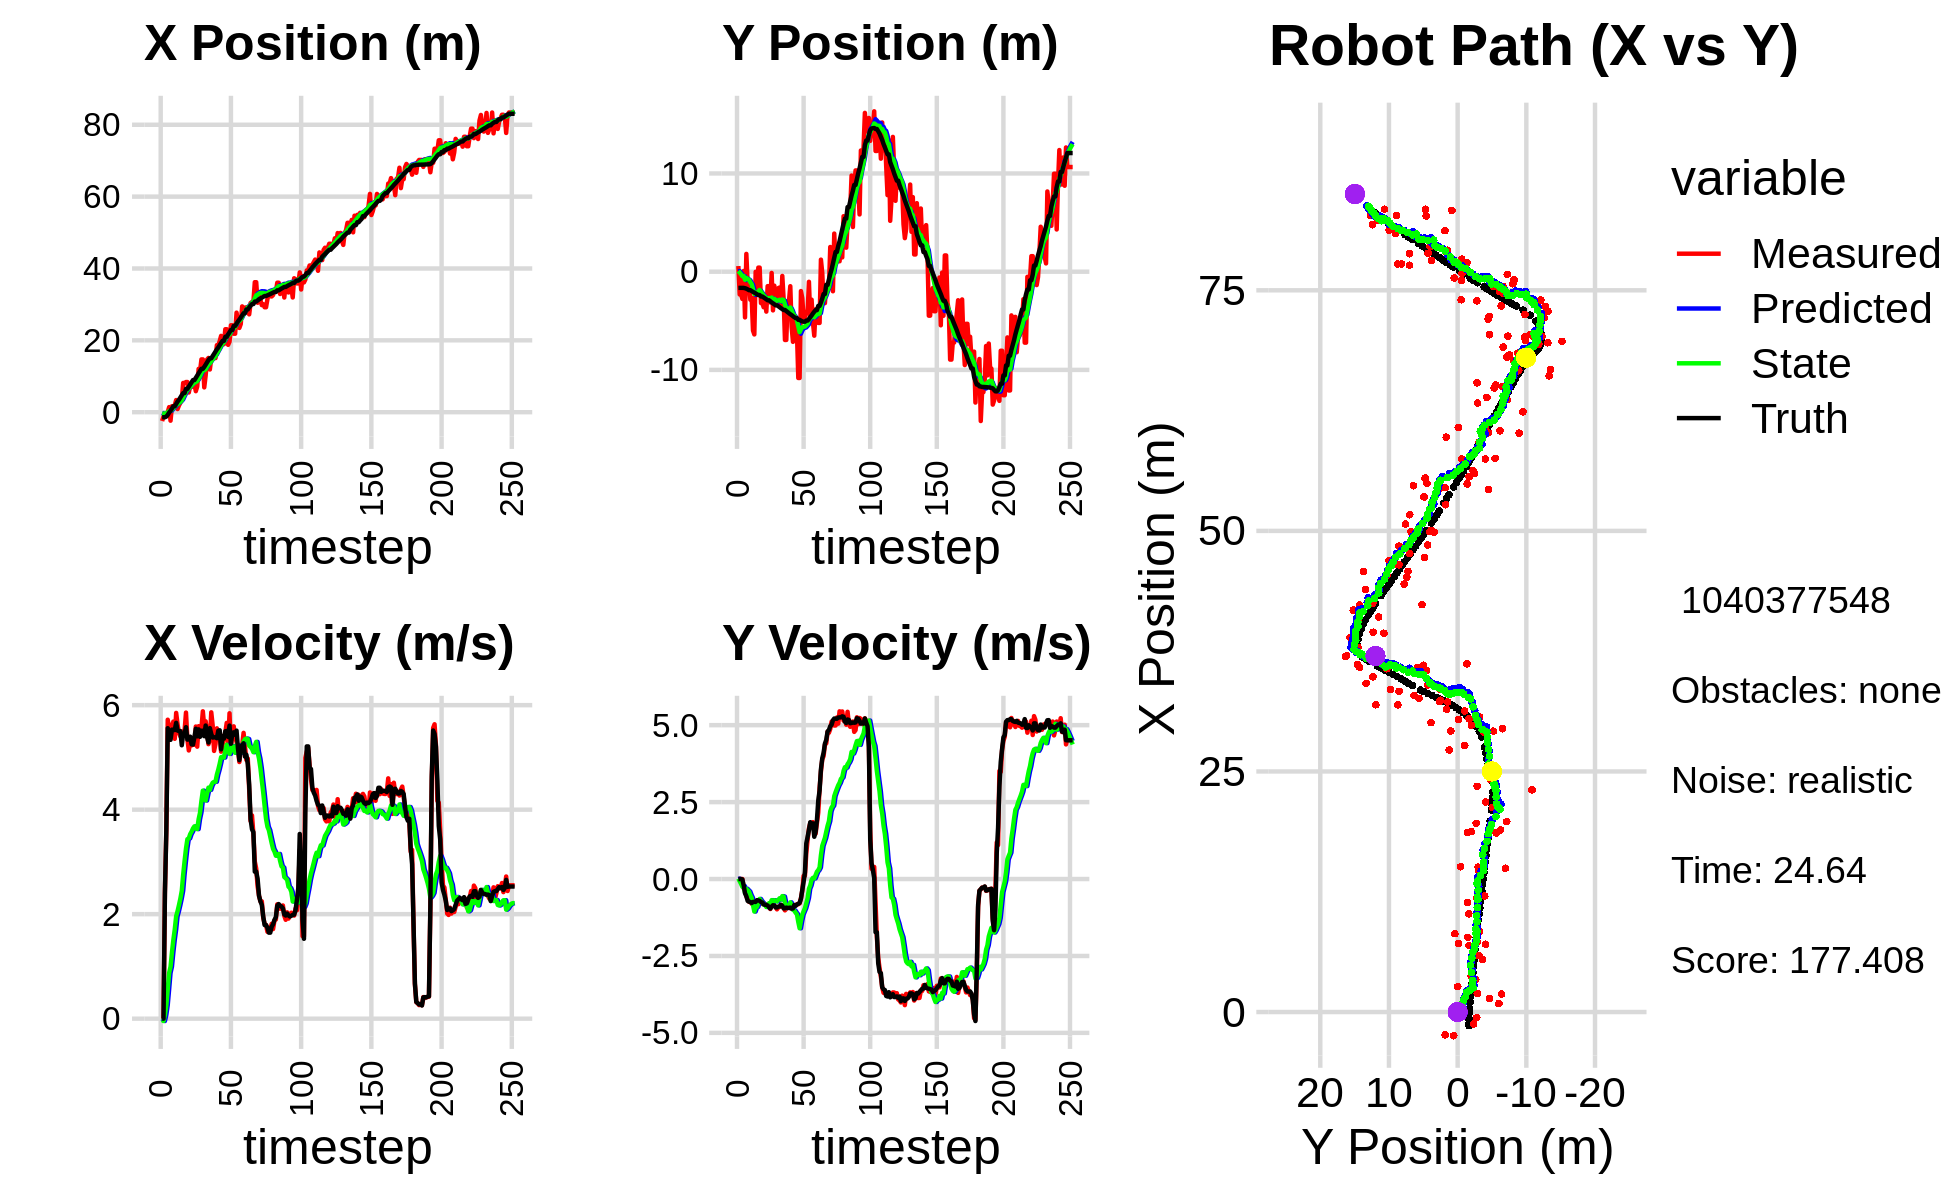

The file beside this chart, header and first rows:
-2.457348585310721312e+00, 5.734626047834995299e-01, 0.000000000000000000e+00, -0.000000000000000000e+00, 0.000000000000000000e+00, 0.000000000000000000e+00, 0.000000000000000000e+00, 0.000000000000000000e+00, -1.762420687411175579e-01, 3.169351148376888666e-02, 0.000000000000000000e+00, 0.000000000000000000e+00, -1.408749699701100200e+00, -1.648159384367960945e+00, 0.000000000000000000e+00, 0.000000000000000000e+00, 0.000000000000000000e+00, 1.729648356558755040e-04
-2.457348585310721312e+00, 5.734626047834995299e-01, 0.000000000000000000e+00, 0.000000000000000000e+00, -1.762420687411175579e-01, 3.169351148376888666e-02, 0.000000000000000000e+00, 0.000000000000000000e+00, -3.414089018946964704e-01, 6.396674982100597484e-02, -2.765580567532978373e-02, 1.281036294214315044e-02, -1.408749699701100200e+00, -1.648159384367960945e+00, 0.000000000000000000e+00, 0.000000000000000000e+00, 0.000000000000000000e+00, -7.199104584287852049e-05
-1.249157473703727428e+00, -2.319978864038196420e+00, 0.000000000000000000e+00, 0.000000000000000000e+00, -3.441744824622294252e-01, 6.524778611522029370e-02, -2.765580567532978373e-02, 1.281036294214315044e-02, -4.120144238491250666e-01, -9.284581160771555874e-02, -4.538378942161087892e-02, -7.144942834327706882e-02, -1.405457615875942867e+00, -1.648159236849085385e+00, 0.000000000000000000e+00, 0.000000000000000000e+00, 1.200000047683715820e+00, -3.484425251372158527e-04
-1.249157473703727428e+00, -2.319978864038196420e+00, 2.436999993739295434e+00, 4.551336107875060565e-04, -4.165528027912861475e-01, -9.999075444204326424e-02, -4.538378942161087892e-02, -7.144942834327706882e-02, -4.147863732578571105e-01, -2.570537113582854749e-01, 7.149228590256255511e-02, -1.554782475970444278e-01, -1.405457615875942867e+00, -1.648159236849085385e+00, 2.399999999999999911e+00, 0.000000000000000000e+00, 2.400000095367431641e+00, -1.867597893578931689e-04
-5.936132074904564293e-01, -2.773314058484561695e+00, 3.599999841849975901e+00, 6.723352199691927421e-04, -4.076371446676008703e-01, -2.726015361179899288e-01, 7.149228590256255511e-02, -1.554782475970444278e-01, -3.084316842507108802e-01, -4.586563739929115924e-01, 2.595240263505361189e-01, -2.540478072880548721e-01, -1.217709660165400498e+00, -1.648191749232857273e+00, 3.600000000000000089e+00, -1.299999999999999940e-02, 3.599999904632568359e+00, -1.867597893578931689e-04
1.199907045312379253e-02, 7.240538146189648416e-02, 5.721795839071194045e+00, -3.065168748531134080e-01, -2.824792816156572739e-01, -4.840611547217170685e-01, 2.595240263505361189e-01, -2.540478072880548721e-01, -5.910095733084735903e-02, -4.412884441883246911e-01, 5.620440795924757094e-01, -2.319948228472391849e-01, -7.419978381175988957e-01, -1.653349833418660042e+00, 5.559000000000000163e+00, -2.010000000000000120e-01, 5.563000202178955078e+00, 5.351889133453369141e-02
1.405481100326132049e+00, -4.654770733743953670e+00, 5.552039167877017789e+00, -2.974230019147260928e-01, -2.896549371599783929e-03, -4.644879264730485957e-01, 5.620440795924757094e-01, -2.319948228472391849e-01, 3.174187617293633412e-01, -8.231872323526597812e-01, 8.754572627155032816e-01, -4.401724583377909505e-01, -1.106196639557586597e-01, -1.684304596439463397e+00, 5.365999999999999659e+00, -4.640000000000000235e-01, 5.386000156402587891e+00, 5.351889133453369141e-02
-2.363228917427536935e+00, 1.810455581617622656e+00, 5.548091872262973290e+00, -5.571848519600945959e-01, 4.049644880009136694e-01, -8.672044781864388652e-01, 8.754572627155032816e-01, -4.401724583377909505e-01, 3.367482111813757673e-01, -6.396621406712217350e-01, 9.937373721969781082e-01, -3.169067247349404148e-01, 4.010227922057638117e-01, -1.731765249041629540e+00, 5.336999999999999744e+00, -5.590000000000000524e-01, 5.366000175476074219e+00, 1.000925898551940918e-01
1.663973331257353916e+00, -1.168230594710108150e+00, 5.601025140043820905e+00, -6.446406050200976789e-01, 4.361219484010736003e-01, -6.713528131447157321e-01, 9.937373721969781082e-01, -3.169067247349404148e-01, 7.423521692721080090e-01, -7.321472125460288805e-01, 1.266950822063373616e+00, -3.628722128808282710e-01, 1.019537806731867891e+00, -1.802609266137466637e+00, 5.532000000000000028e+00, -7.109999999999999654e-01, 5.578000068664550781e+00, 1.145891323685646057e-01
1.663973331257353916e+00, -1.168230594710108150e+00, 5.686025365436129242e+00, -7.401850484521981244e-01, 8.690472514784454150e-01, -7.684344338341116964e-01, 1.266950822063373616e+00, -3.628722128808282710e-01, 1.129954156107333407e+00, -8.234227419311993534e-01, 1.505876719822686560e+00, -4.060449910445330102e-01, 1.653410792427194353e+00, -1.884320364727994246e+00, 5.528999999999999915e+00, -7.349999999999999867e-01, 5.578000068664550781e+00, 1.294482499361038208e-01
1.930082798118854415e+00, -2.859446094615511580e+00, 5.356964660110580034e+00, -7.264758186812576568e-01, 1.280541828089602152e+00, -8.640272410356526489e-01, 1.505876719822686560e+00, -4.060449910445330102e-01, 1.505185971082705576e+00, -1.061778633204518263e+00, 1.706461522081108129e+00, -5.227260086592034893e-01, 1.653410792427194353e+00, -1.884320364727994246e+00, 5.524000000000000021e+00, -7.469999999999999973e-01, 5.573999881744384766e+00, 1.347910314798355103e-01
3.385037422412523256e+00, -2.631108508666827994e+00, 5.852223776442852632e+00, -8.025750037056573749e-01, 1.675832123290816433e+00, -1.114051234070438712e+00, 1.706461522081108129e+00, -5.227260086592034893e-01, 2.016430673522745742e+00, -1.266994545083707457e+00, 1.959982929950929709e+00, -6.125254500748618103e-01, 2.291060328552188441e+00, -1.970772849383525704e+00, 5.661999999999999922e+00, -7.800000000000000266e-01, 5.715000152587890625e+00, 1.362899988889694214e-01
8.798483609904278469e-01, -5.992998824953042813e+00, 5.636404136877962934e+00, -7.643917227265204506e-01, 2.212428966517838713e+00, -1.328247090091193572e+00, 1.959982929950929709e+00, -6.125254500748618103e-01, 2.236133899460196250e+00, -1.765838573437924941e+00, 2.058098917181341747e+00, -8.459919189960801722e-01, 2.936564326584429896e+00, -2.059470163708073898e+00, 5.514999999999999680e+00, -7.459999999999999964e-01, 5.565000057220458984e+00, 1.347945481538772583e-01
1.871159434420357925e+00, -6.389694707417378439e+00, 5.464995600419841004e+00, -7.334973853369117780e-01, 2.441943791178330603e+00, -1.850437765337533014e+00, 2.058098917181341747e+00, -8.459919189960801722e-01, 2.527948913456293578e+00, -2.265114166793554151e+00, 2.173794000517056624e+00, -1.057278026800734239e+00, 3.462565302982004045e+00, -2.130684392362535817e+00, 5.503999999999999559e+00, -7.399999999999999911e-01, 5.552999973297119141e+00, 1.334200352430343628e-01
2.637726783787202933e+00, -1.004640940312768148e-02, 5.403546810780836651e+00, -7.252498898533171756e-01, 2.745328313507999329e+00, -2.370841969473627575e+00, 2.173794000517056624e+00, -1.057278026800734239e+00, 2.868528477565990720e+00, -2.136195112393696860e+00, 2.298806960575556335e+00, -9.272728902314275601e-01, 4.092461466520500579e+00, -2.215447591788415327e+00, 5.503999999999999559e+00, -7.409999999999999920e-01, 5.552999973297119141e+00, 1.334200352430343628e-01
3.729927242058549641e+00, -1.962499813557205153e+00, 5.405612294711610311e+00, -7.323796057344453825e-01, 3.098409173623546398e+00, -2.228922401416839616e+00, 2.298806960575556335e+00, -9.272728902314275601e-01, 3.288376689393345043e+00, -2.195047875474414045e+00, 2.447344440281994604e+00, -9.044793484415887264e-01, 4.708500742598020317e+00, -2.298354492619009815e+00, 5.232999999999999652e+00, -6.870000000000000551e-01, 5.276999950408935547e+00, 1.346650570631027222e-01
8.141510606058140809e+00, 4.133005281687757715e-01, 5.500348154147587820e+00, -6.863101601825796205e-01, 3.533111133421544370e+00, -2.285495810318572740e+00, 2.447344440281994604e+00, -9.044793484415887264e-01, 4.111692877178000138e+00, -2.024500971272764183e+00, 2.757529032827453985e+00, -7.663163750944615993e-01, 5.324465632461961029e+00, -2.376491294258888498e+00, 5.455000000000000071e+00, -6.949999999999999512e-01, 5.499000072479248047e+00, 1.241342052817344666e-01
8.141510606058140809e+00, 4.133005281687757715e-01, 5.512718928157699594e+00, -7.158290220290334238e-01, 4.387445780460745404e+00, -2.101132608782210198e+00, 2.757529032827453985e+00, -7.663163750944615993e-01, 4.869074565614835315e+00, -1.864967485324874108e+00, 3.017760421632879719e+00, -6.460704448855376647e-01, 5.324465632461961029e+00, -2.376491294258888498e+00, 5.453000000000000291e+00, -7.079999999999999627e-01, 5.499000072479248047e+00, 1.291279345750808716e-01
8.396235465604977577e+00, -3.197903261566252375e+00, 5.858454576669456237e+00, -7.864021314550452280e-01, 5.170850607778123553e+00, -1.929574529813427919e+00, 3.017760421632879719e+00, -6.460704448855376647e-01, 5.603134886742289211e+00, -2.053984493350818674e+00, 3.256865523606154778e+00, -7.122505595321910743e-01, 6.485600352663496437e+00, -2.528392421242890542e+00, 5.578999999999999737e+00, -7.489999999999999991e-01, 5.629000186920166016e+00, 1.334360837936401367e-01
8.396235465604977577e+00, -3.197903261566252375e+00, 5.353155734445413927e+00, -8.093948693462696964e-01, 5.928821439102904378e+00, -2.125209549304037715e+00, 3.256865523606154778e+00, -7.122505595321910743e-01, 6.255872415274797760e+00, -2.229425068557433942e+00, 3.435321877070520724e+00, -7.669155094948039153e-01, 6.485600352663496437e+00, -2.528392421242890542e+00, 5.341000000000000192e+00, -7.630000000000000115e-01, 5.394999980926513672e+00, 1.500629186630249023e-01
5.484528541518089995e+00, -3.620952354646199911e+00, 5.133650522222997559e+00, -7.762057746550065085e-01, 6.599404602981850054e+00, -2.306116619506914489e+00, 3.435321877070520724e+00, -7.669155094948039153e-01, 6.557290666330108486e+00, -2.428848080458255509e+00, 3.451546838131770212e+00, -8.282411551092240254e-01, 7.098751902198858765e+00, -2.618367300791331509e+00, 5.347000000000000419e+00, -8.239999999999999547e-01, 5.409999847412109375e+00, 1.500629186630249023e-01
7.266147941386596365e+00, -2.848434300985911882e+00, 5.286158782719398097e+00, -8.109438046527012167e-01, 6.902445350143285197e+00, -2.511672195969178123e+00, 3.451546838131770212e+00, -8.282411551092240254e-01, 7.010977486587703922e+00, -2.542214411603016977e+00, 3.532390377753798383e+00, -8.429353207260811276e-01, 7.715573191311821510e+00, -2.713198946869916028e+00, 5.397000000000000242e+00, -8.389999999999999680e-01, 5.461999893188476562e+00, 1.522221565246582031e-01
7.045514345326563621e+00, -4.065147922689581250e+00, 5.230464424181962002e+00, -8.305768764973706642e-01, 7.364216524363083494e+00, -2.626507943675624901e+00, 3.532390377753798383e+00, -8.429353207260811276e-01, 7.399850620621577946e+00, -2.759746871339939123e+00, 3.580082691818575302e+00, -9.086053550692340108e-01, 8.340605616508621978e+00, -2.811354206156509772e+00, 5.250000000000000000e+00, -8.419999999999999707e-01, 5.316999912261962891e+00, 1.574811041355133057e-01
7.759123206338834677e+00, -1.473417566954766444e+00, 5.320825090050842476e+00, -8.670058477668532992e-01, 7.757858889803435076e+00, -2.850607406846862535e+00, 3.580082691818575302e+00, -9.086053550692340108e-01, 7.826372590762749937e+00, -2.720679041063051251e+00, 3.641778815561812266e+00, -8.432352560318320256e-01, 8.946707606450674533e+00, -2.909835266056014724e+00, 5.246999999999999886e+00, -8.619999999999999885e-01, 5.316999912261962891e+00, 1.615261584520339966e-01
7.759123206338834677e+00, -1.473417566954766444e+00, 5.243124962200900185e+00, -9.128663182368327300e-01, 8.190550472318930630e+00, -2.805002566666234376e+00, 3.641778815561812266e+00, -8.432352560318320256e-01, 8.210797647020459777e+00, -2.684319150332757697e+00, 3.680762633026655184e+00, -7.854931718859590184e-01, 8.946707606450674533e+00, -2.909835266056014724e+00, 5.386999999999999567e+00, -9.170000000000000373e-01, 5.465000152587890625e+00, 1.723793596029281616e-01
5.849898934099178938e+00, -3.131008709096299469e+00, 5.591679570226768980e+00, -9.747291553792399865e-01, 8.578873910323125074e+00, -2.762868467521353733e+00, 3.680762633026655184e+00, -7.854931718859590184e-01, 8.385140415112143586e+00, -2.805547972236110077e+00, 3.638185266460048695e+00, -8.116006446077630443e-01, 9.565420985001297893e+00, -3.016806649321480016e+00, 5.549000000000000377e+00, -9.599999999999999645e-01, 5.631000041961669922e+00, 1.725836396217346191e-01
7.133502364451116406e+00, -1.300279365125244502e-01, 5.206301829218384469e+00, -8.297008699068060267e-01, 8.748958941758148811e+00, -2.886708036696886470e+00, 3.638185266460048695e+00, -8.116006446077630443e-01, 8.651186051758536166e+00, -2.631290840606114401e+00, 3.628158498141254462e+00, -6.861797990212471499e-01, 1.020019805462866991e+01, -3.127789901579293819e+00, 5.403999999999999915e+00, -8.960000000000000187e-01, 5.478000164031982422e+00, 1.580357849597930908e-01
1.205168998213392761e+01, -3.940487729623798785e+00, 5.597531723125369396e+00, -8.586086526191458734e-01, 9.014001901572662234e+00, -2.699908820508239327e+00, 3.628158498141254462e+00, -6.861797990212471499e-01, 9.388804089666637154e+00, -2.822885950286017298e+00, 3.817607111660846986e+00, -7.513508114115343695e-01, 1.082859694986420607e+01, -3.229383396240254278e+00, 5.536999999999999922e+00, -8.519999999999999796e-01, 5.603000164031982422e+00, 1.522042602300643921e-01
1.138599054491746188e+01, -1.424658941056887951e+00, 5.589624310726923007e+00, -8.573957300238018719e-01, 9.770564800832721275e+00, -2.898021031427170602e+00, 3.817607111660846986e+00, -7.513508114115343695e-01, 9.997782789019327154e+00, -2.765828242071288745e+00, 3.943117279688164611e+00, -6.890908093961890524e-01, 1.145685851573521852e+01, -3.326171921612767868e+00, 5.394999999999999574e+00, -8.609999999999999876e-01, 5.462999820709228516e+00, 1.522042602300643921e-01
1.469779837100231923e+01, -3.062777028715383931e+00, 5.555801056655030656e+00, -8.985856505596147015e-01, 1.039209451698814313e+01, -2.834737323010907861e+00, 3.943117279688164611e+00, -6.890908093961890524e-01, 1.087712730483707801e+01, -2.865242226392217706e+00, 4.169783434032973801e+00, -7.096765505575419741e-01, 1.207896125281476962e+01, -3.427400158243664396e+00, 5.511000000000000121e+00, -9.240000000000000435e-01, 5.587999820709228516e+00, 1.603496819734573364e-01
1.469779837100231923e+01, -3.062777028715383931e+00, 5.883029976497759606e+00, -9.854872480160923320e-01, 1.129410564824037522e+01, -2.936209881447971792e+00, 4.169783434032973801e+00, -7.096765505575419741e-01, 1.169425852563853319e+01, -2.960225388862583351e+00, 4.363694331328245468e+00, -7.288264286646022327e-01, 1.207896125281476962e+01, -3.427400158243664396e+00, 5.511000000000000121e+00, -9.240000000000000435e-01, 5.587999820709228516e+00, 1.659725606441497803e-01
6.908167720034469106e+00, -1.674264358242632644e+00, 5.584940290451415379e+00, -9.248569640124708613e-01, 1.213062795877135791e+01, -3.033108031729043752e+00, 4.363694331328245468e+00, -7.288264286646022327e-01, 1.166507679625809502e+01, -2.915573586108455739e+00, 4.198497260672943376e+00, -6.762308711220508251e-01, 1.260686385637491647e+01, -3.515868114361276664e+00, 5.407000000000000028e+00, -8.950000000000000178e-01, 5.480000019073486328e+00, 1.641090661287307739e-01
1.020256125911725498e+01, -1.612249897107499885e+00, 5.691399810666878167e+00, -9.056143368154152551e-01, 1.208492652232538944e+01, -2.983196673220660955e+00, 4.198497260672943376e+00, -6.762308711220508251e-01, 1.195759269256875434e+01, -2.866021558771561839e+00, 4.174991845338471563e+00, -6.247090772105033940e-01, 1.322783553626470088e+01, -3.618327425771815875e+00, 5.610000000000000320e+00, -8.920000000000000151e-01, 5.681000232696533203e+00, 1.577969044446945190e-01
1.464843058578949631e+01, -3.608205200724795336e+00, 5.484750115761660716e+00, -8.485389117827558669e-01, 1.237509187710260150e+01, -2.928492466492611968e+00, 4.174991845338471563e+00, -6.247090772105033940e-01, 1.264840043445895645e+01, -3.001564711535534169e+00, 4.309618083940172539e+00, -6.665854219457870711e-01, 1.386430060898559091e+01, -3.719036744053309640e+00, 5.389999999999999680e+00, -8.349999999999999645e-01, 5.453999996185302734e+00, 1.534918844699859619e-01
1.510110074252648360e+01, -4.346963630870444573e-01, 5.253940958898626334e+00, -8.670221272154037262e-01, 1.307936224285297300e+01, -3.068223253730113065e+00, 4.309618083940172539e+00, -6.665854219457870711e-01, 1.331389354063820463e+01, -2.832488482180205658e+00, 4.421709676074326190e+00, -5.560234381633819556e-01, 1.447925460327711100e+01, -3.814753697489408069e+00, 5.285999999999999588e+00, -8.699999999999999956e-01, 5.356999874114990234e+00, 1.635491997003555298e-01
1.188545954216671596e+01, -2.792308733840437096e+00, 5.341049002299322446e+00, -9.275972166820876108e-01, 1.375606450824563787e+01, -2.888090825996543654e+00, 4.421709676074326190e+00, -5.560234381633819556e-01, 1.360781418737513171e+01, -2.895672321832717167e+00, 4.379114551302623504e+00, -5.696252446131480074e-01, 1.499585998018674360e+01, -3.899896787782593410e+00, 5.560999999999999943e+00, -9.539999999999999591e-01, 5.528999805450439453e+00, 1.719580292701721191e-01
1.494148874263939497e+01, -6.953026459887683863e+00, 5.863232564340153274e+00, -1.018286521074855511e+00, 1.404572564250539379e+01, -2.952634846294031945e+00, 4.379114551302623504e+00, -5.696252446131480074e-01, 1.419038974292546484e+01, -3.344097820650038688e+00, 4.464937554351384286e+00, -7.739660661616225568e-01, 1.499585998018674360e+01, -3.899896787782593410e+00, 5.447000000000000064e+00, -9.499999999999999556e-01, 5.528999805450439453e+00, 1.719580292701721191e-01
1.494148874263939497e+01, -6.953026459887683863e+00, 5.612257734500365913e+00, -9.672590535962641844e-01, 1.463688349836060354e+01, -3.421494427266201122e+00, 4.464937554351384286e+00, -7.739660661616225568e-01, 1.471064730272314236e+01, -3.758076785120660457e+00, 4.515933474440804396e+00, -9.445368464169130451e-01, 1.562621581571353069e+01, -4.009355948776921252e+00, 5.381000000000000227e+00, -9.290000000000000480e-01, 5.460999965667724609e+00, 1.706709116697311401e-01
1.505616772191349106e+01, -2.991676495705219097e+00, 5.124798162777241650e+00, -8.928881560728137989e-01, 1.516224065016722200e+01, -3.852530469762351917e+00, 4.515933474440804396e+00, -9.445368464169130451e-01, 1.517512067597030878e+01, -3.770285281544968559e+00, 4.532420256573431061e+00, -9.027412176588481829e-01, 1.624544608629545905e+01, -4.116522001315122026e+00, 5.384999999999999787e+00, -9.370000000000000551e-01, 5.541999816894531250e+00, 1.724974215030670166e-01
1.505616772191349106e+01, -2.991676495705219097e+00, 5.255781928949501136e+00, -9.101172976536578973e-01, 1.562836270162765118e+01, -3.860559403310853455e+00, 4.532420256573431061e+00, -9.027412176588481829e-01, 1.559990698299463929e+01, -3.780185974413011518e+00, 4.534404807946855520e+00, -8.634350804111938782e-01, 1.686970603460511242e+01, -4.225157903461463249e+00, 5.384999999999999787e+00, -9.370000000000000551e-01, 5.466000080108642578e+00, 1.714646071195602417e-01
1.866230845461565124e+01, -1.479718373759941974e+00, 5.557087265986035085e+00, -9.517485210177278887e-01, 1.605334746378932564e+01, -3.866529482454130751e+00, 4.534404807946855520e+00, -8.634350804111938782e-01, 1.634819745516725931e+01, -3.648763082301512917e+00, 4.671905122066337235e+00, -7.587553770756158000e-01, 1.748755347697010976e+01, -4.331741498423675729e+00, 5.368000000000000327e+00, -9.290000000000000480e-01, 5.447999954223632812e+00, 1.696218103170394897e-01
1.861289048184546857e+01, -5.609598563825520579e+00, 5.404117163656874112e+00, -9.443062803703685670e-01, 1.681538796737389418e+01, -3.724638620009074419e+00, 4.671905122066337235e+00, -7.587553770756158000e-01, 1.701956704478418203e+01, -3.907929526259595665e+00, 4.767546037806401849e+00, -8.537683745952246994e-01, 1.800409781921974783e+01, -4.420787738885926466e+00, 5.511000000000000121e+00, -9.629999999999999671e-01, 5.594999790191650391e+00, 1.729917377233505249e-01
1.978256845497158167e+01, -7.143867657916061376e+00, 5.404117163656874112e+00, -9.443062803703685670e-01, 1.749632164856482319e+01, -3.993306363719117957e+00, 4.767546037806401849e+00, -8.537683745952246994e-01, 1.774474422998391532e+01, -4.289928711371485903e+00, 4.879173861494530584e+00, -1.001954271879471836e+00, 1.863814055891808508e+01, -4.530982659330594409e+00, 5.519999999999999574e+00, -9.559999999999999609e-01, 5.602000236511230469e+00, 1.729917377233505249e-01
2.124015784286024555e+01, -5.059215711573309626e+00, 5.110937846570076104e+00, -8.612805802931676746e-01, 1.823266161613336678e+01, -4.390124138559433398e+00, 4.879173861494530584e+00, -1.001954271879471836e+00, 1.853631929373676002e+01, -4.446032550744283718e+00, 5.005471654310247764e+00, -1.025692628343846113e+00, 1.924341285192998185e+01, -4.632447646934535257e+00, 5.155000000000000249e+00, -8.439999999999999725e-01, 5.223999977111816406e+00, 1.669485867023468018e-01
1.893232017768643516e+01, -6.260619328753298518e+00, 5.232934505949963011e+00, -8.529952765700510309e-01, 1.903686645916778630e+01, -4.548601813578668107e+00, 5.005471654310247764e+00, -1.025692628343846113e+00, 1.903529857750982401e+01, -4.699952475415002162e+00, 5.009057908462834163e+00, -1.095486124831943409e+00, 1.984923636931431190e+01, -4.730790064971460929e+00, 5.407000000000000028e+00, -8.719999999999999973e-01, 5.477000236511230469e+00, 1.615840196609497070e-01
1.893232017768643516e+01, -6.260619328753298518e+00, 5.380729273247588651e+00, -8.209748740924628363e-01, 1.953620436835610619e+01, -4.809501087898196303e+00, 5.009057908462834163e+00, -1.095486124831943409e+00, 1.949119239791803082e+01, -4.932109166508583442e+00, 4.997865502285358197e+00, -1.148447698147449181e+00, 1.984923636931431190e+01, -4.730790064971460929e+00, 5.360000000000000320e+00, -8.259999999999999565e-01, 5.423999786376953125e+00, 1.514091640710830688e-01
2.308917558172824158e+01, -1.082415287298829298e+01, 5.479046396996328561e+00, -8.195426510518488694e-01, 1.999097894814656584e+01, -5.046953936323328449e+00, 4.997865502285358197e+00, -1.148447698147449181e+00, 2.031301057645718089e+01, -5.568932164118320038e+00, 5.136124731592444093e+00, -1.396239210988316826e+00, 2.099124610406525449e+01, -4.902813838043148742e+00, 5.501000000000000334e+00, -8.060000000000000497e-01, 5.559999942779541016e+00, 1.484768241643905640e-01
2.308917558172824158e+01, -1.082415287298829298e+01, 5.660950817403658242e+00, -7.913866051045236327e-01, 2.082662304961642619e+01, -5.708556085217151299e+00, 5.136124731592444093e+00, -1.396239210988316826e+00, 2.106840503753472760e+01, -6.156861025557675227e+00, 5.242952807772214285e+00, -1.600489127488496699e+00, 2.099124610406525449e+01, -4.902813838043148742e+00, 5.506000000000000227e+00, -7.740000000000000213e-01, 5.559999942779541016e+00, 1.388972997665405273e-01
1.875395262211893055e+01, -1.974866078917855150e+00, 5.220088123880603170e+00, -6.218751145196813601e-01, 2.159270031831194814e+01, -6.316909938306524808e+00, 5.242952807772214285e+00, -1.600489127488496699e+00, 2.131359361835929889e+01, -5.870288223056480348e+00, 5.130441795870853916e+00, -1.354980925416571669e+00, 2.161901938950308377e+01, -4.990046428393472233e+00, 5.394000000000000128e+00, -6.410000000000000142e-01, 5.432000160217285156e+00, 1.185723245143890381e-01
1.960683572291039312e+01, -2.705577539443948076e+00, 5.845068627369009562e+00, -3.736579541901616786e-01, 2.182663779794638259e+01, -6.005786315598137470e+00, 5.130441795870853916e+00, -1.354980925416571669e+00, 2.163632323591355799e+01, -5.655804309500064520e+00, 5.067255502771463860e+00, -1.156895185672365045e+00, 2.224596107030810899e+01, -5.062241243482747066e+00, 5.608999999999999986e+00, -3.569999999999999840e-01, 5.619999885559082031e+00, 6.384017318487167358e-02
2.419555163362470296e+01, -4.736058788313980195e+00, 5.135030038124643426e+00, 9.982040936115156582e-02, 2.214304878619070394e+01, -5.771493828067301379e+00, 5.067255502771463860e+00, -1.156895185672365045e+00, 2.234679985742175745e+01, -5.619647748962836253e+00, 5.150328668460468329e+00, -1.048866527718009811e+00, 2.286951720720119141e+01, -5.097023175393494476e+00, 5.261999999999999567e+00, -8.999999999999999667e-02, 5.263000011444091797e+00, -1.943666115403175354e-02
2.419555163362470296e+01, -4.736058788313980195e+00, 5.528955670455311555e+00, 1.074779727220580988e-01, 2.286183272426780277e+01, -5.724534401734636901e+00, 5.150328668460468329e+00, -1.048866527718009811e+00, 2.300698642722428744e+01, -5.581497049618668882e+00, 5.215627815242403820e+00, -9.478344511703513664e-01, 2.286951720720119141e+01, -5.097023175393494476e+00, 5.459999999999999964e+00, 2.169999999999999984e-01, 5.464000225067138672e+00, -1.943666115403175354e-02
2.184182226655982362e+01, -4.078994916528435155e+00, 5.594906067292183316e+00, 8.290739723594794386e-01, 2.352854920874852951e+01, -5.676280494735704174e+00, 5.215627815242403820e+00, -9.478344511703513664e-01, 2.337769640467694998e+01, -5.449205822702431590e+00, 5.162081034974009164e+00, -7.890066970950916359e-01, 2.400737178349531575e+01, -4.980317281624823345e+00, 5.480999999999999872e+00, 1.157000000000000028e+00, 5.602000236511230469e+00, -1.471131592988967896e-01
2.184182226655982362e+01, -4.078994916528435155e+00, 5.386120625561531483e+00, 1.283773964670841261e+00, 2.389390450817435152e+01, -5.528106492411940742e+00, 5.162081034974009164e+00, -7.890066970950916359e-01, 2.370132612956561147e+01, -5.301684260459552434e+00, 5.088906244332287443e+00, -6.226352793110556672e-01, 2.400737178349531575e+01, -4.980317281624823345e+00, 5.432999999999999829e+00, 1.366999999999999993e+00, 5.602000236511230469e+00, -2.339828759431838989e-01
2.771003043669302102e+01, -1.032274173506174453e+00, 5.300309429811859374e+00, 1.645971465549904922e+00, 2.421021675399883932e+01, -5.363947788390658111e+00, 5.088906244332287443e+00, -6.226352793110556672e-01, 2.456128292106956224e+01, -4.861136449805798065e+00, 5.233780287677713083e+00, -3.152219787569271459e-01, 2.463543212378784375e+01, -4.826633857466064548e+00, 5.512999999999999901e+00, 1.596000000000000085e+00, 5.738999843597412109e+00, -3.011005520820617676e-01
2.521924846624693117e+01, -4.806950689519234210e+00, 5.159664967967114713e+00, 1.822263085910052149e+00, 2.508466094983733186e+01, -4.892658647681490613e+00, 5.233780287677713083e+00, -3.152219787569271459e-01, 2.509502594163788203e+01, -4.789993531364691748e+00, 5.236569167704733019e+00, -2.079529594399322223e-01, 2.525594317941462918e+01, -4.631553576438199649e+00, 5.171999999999999709e+00, 1.846000000000000085e+00, 5.491000175476074219e+00, -3.395002484321594238e-01
2.345848596125069108e+01, -2.849788830948097207e+00, 4.912823734477107962e+00, 1.761284338350075585e+00, 2.561868285840835568e+01, -4.810788827308685178e+00, 5.236569167704733019e+00, -2.079529594399322223e-01, 2.539462857271875151e+01, -4.541413932884857729e+00, 5.140614248966276278e+00, -2.322272835479680109e-02, 2.574726092825353163e+01, -4.458426879786951069e+00, 4.948000000000000398e+00, 1.784000000000000030e+00, 5.260000228881835938e+00, -3.442337214946746826e-01
2.454260146614347704e+01, -5.166221664722653983e+00, 5.155688343302386123e+00, 1.848353131162974616e+00, 2.590868999761537950e+01, -4.543736205720337651e+00, 5.140614248966276278e+00, -2.322272835479680109e-02, 2.577538005963990742e+01, -4.518624942829835511e+00, 5.087369564704632197e+00, 3.886360335800811278e-02, 2.633003222962780043e+01, -4.252787039771008359e+00, 5.206000000000000405e+00, 1.808000000000000052e+00, 5.511000156402587891e+00, -3.442337214946746826e-01
2.944395816362128215e+01, -6.517712758774717230e+00, 5.230419129613346207e+00, 1.517113314445077021e+00, 2.628411701611037188e+01, -4.514738582494034702e+00, 5.087369564704632197e+00, 3.886360335800811278e-02, 2.659925180209488005e+01, -4.635264707667918316e+00, 5.216544402099877686e+00, 1.891919809051171436e-02, 2.693286502344658118e+01, -4.080620931688748065e+00, 5.233999999999999986e+00, 1.374000000000000110e+00, 5.410999774932861328e+00, -2.823088765144348145e-01
2.909556984908897093e+01, -3.831782342204964831e+00, 5.470064540272651321e+00, 1.473301901528179414e+00, 2.712090624230486924e+01, -4.633372787858867525e+00, 5.216544402099877686e+00, 1.891919809051171436e-02, 2.732409763177862416e+01, -4.494487575103810251e+00, 5.302819846202385889e+00, 1.258336812903775581e-01, 2.753730666646530167e+01, -3.912943051752623358e+00, 5.270999999999999908e+00, 1.532999999999999918e+00, 5.488999843597412109e+00, -2.630956768989562988e-01
2.909556984908897093e+01, -3.831782342204964831e+00, 5.216628420427185553e+00, 1.820003839831525028e+00, 2.785437961639886240e+01, -4.481904206974772542e+00, 5.302819846202385889e+00, 1.258336812903775581e-01, 2.797273693702220498e+01, -4.346462163054708228e+00, 5.348742903196013643e+00, 2.374294131178522060e-01, 2.753730666646530167e+01, -3.912943051752623358e+00, 5.016000000000000014e+00, 1.917000000000000037e+00, 5.369999885559082031e+00, -3.356812298297882080e-01
... 192 more rows
